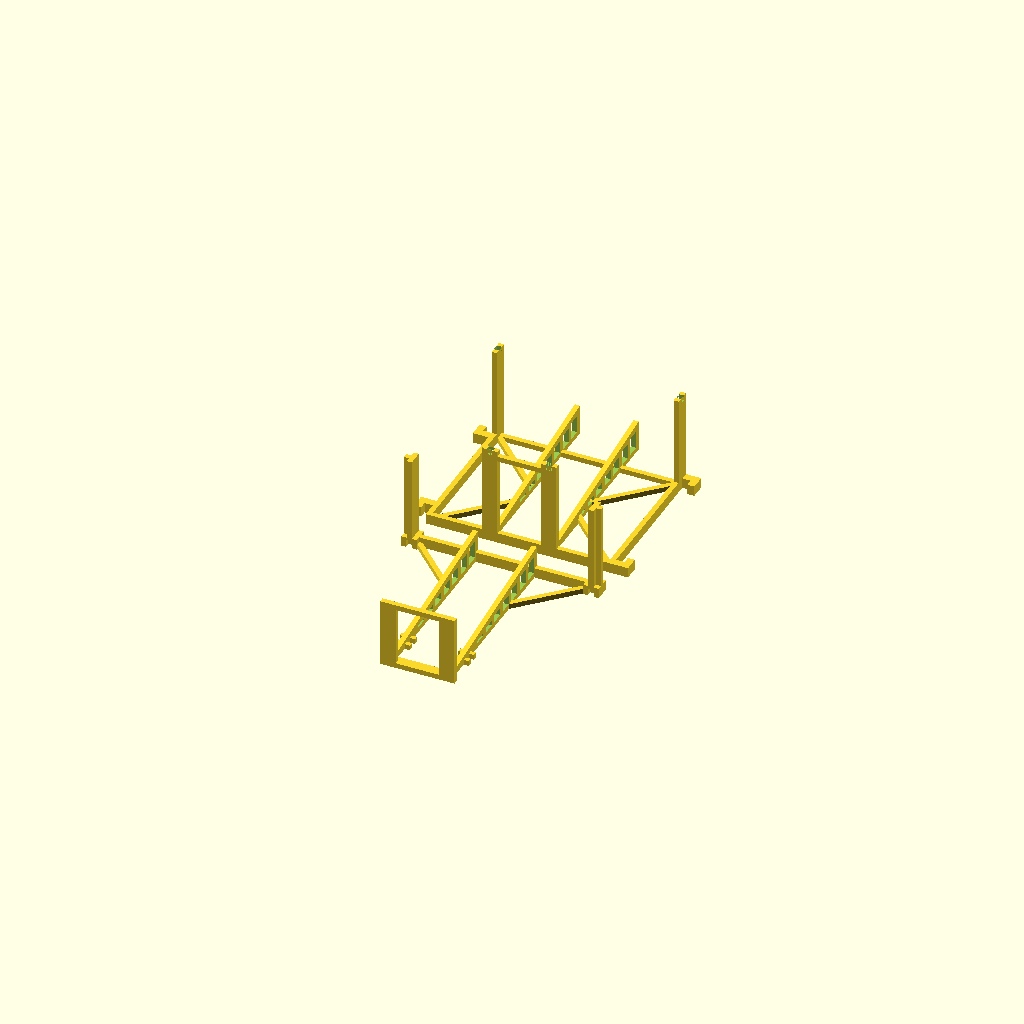
Cell 1: rendered with the file's own defaults.
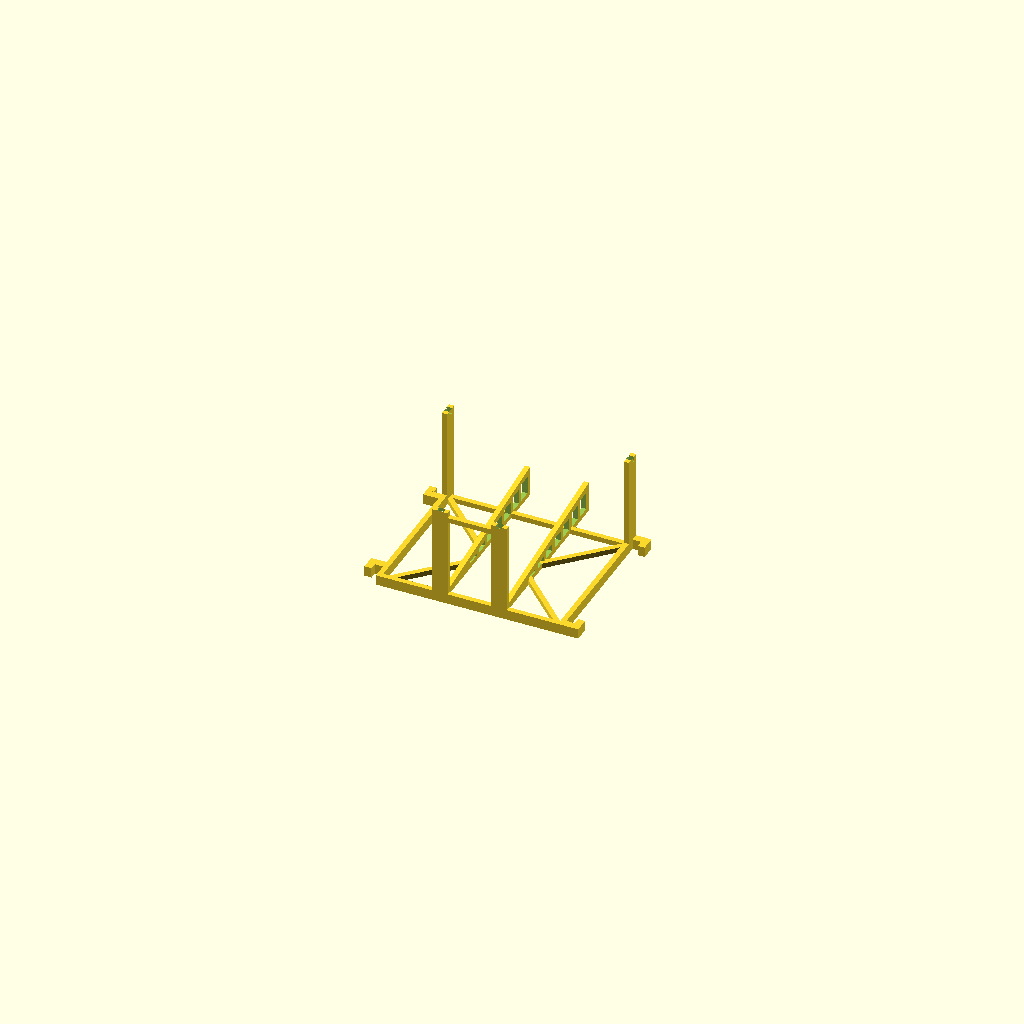
Cell 2: part = "base" (everything else at default).
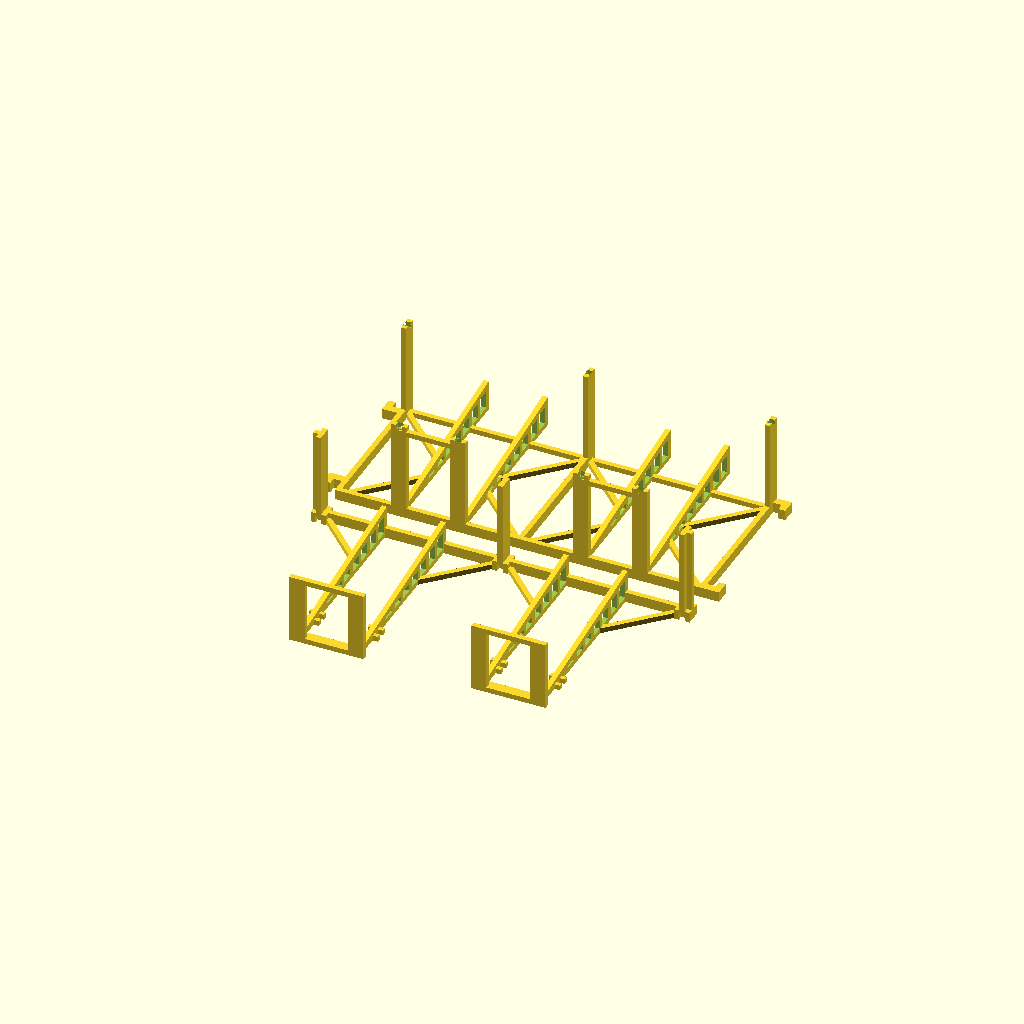
Cell 3 — holder_count set to 2, the other parameters unchanged.
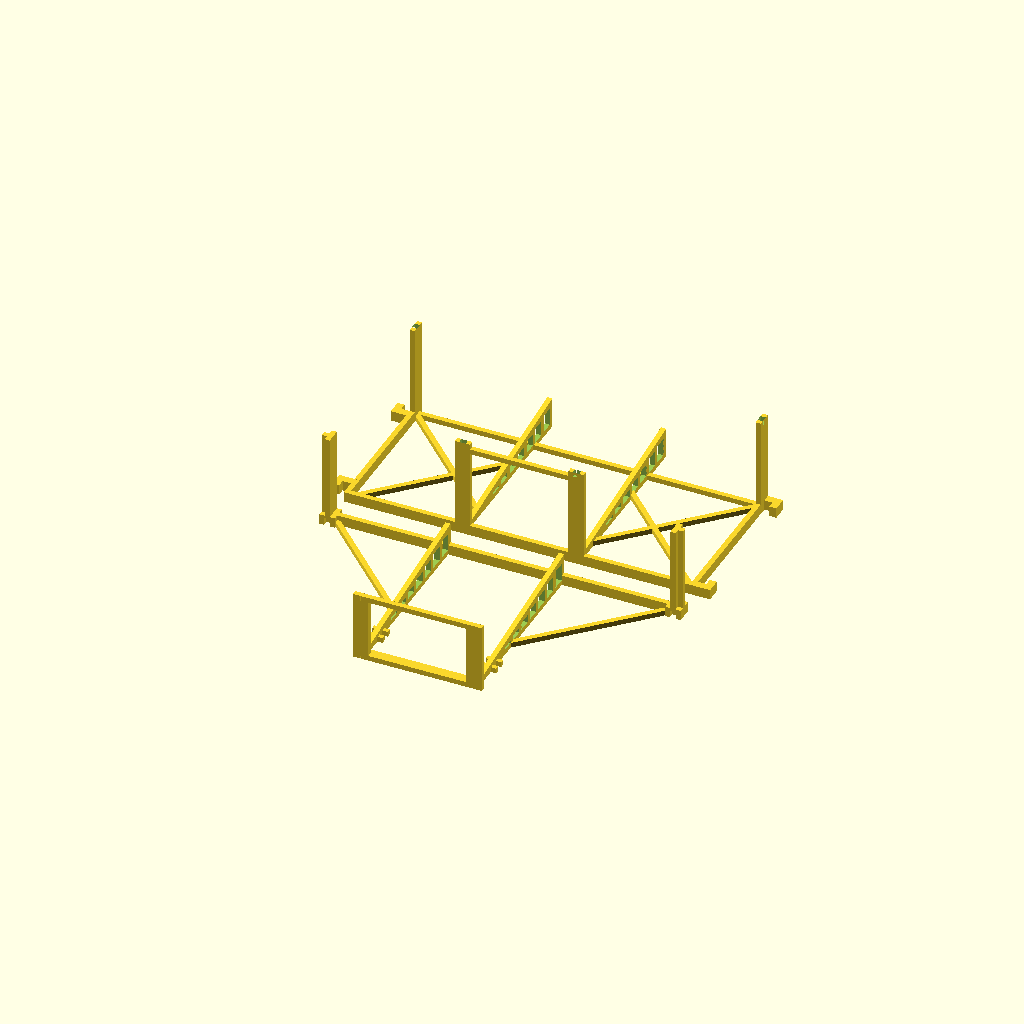
Cell 4: the same model with card_width = 128.
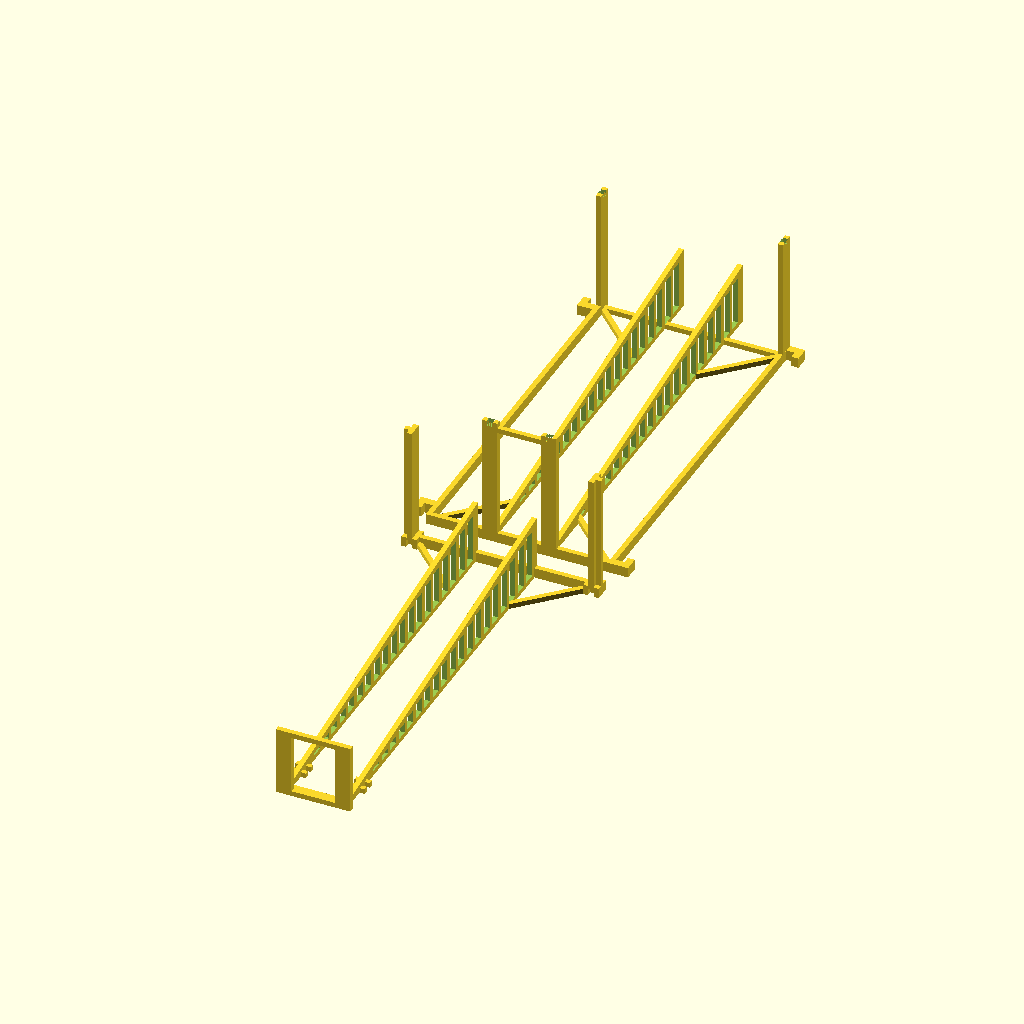
Cell 5 — card_length set to 176, the other parameters unchanged.
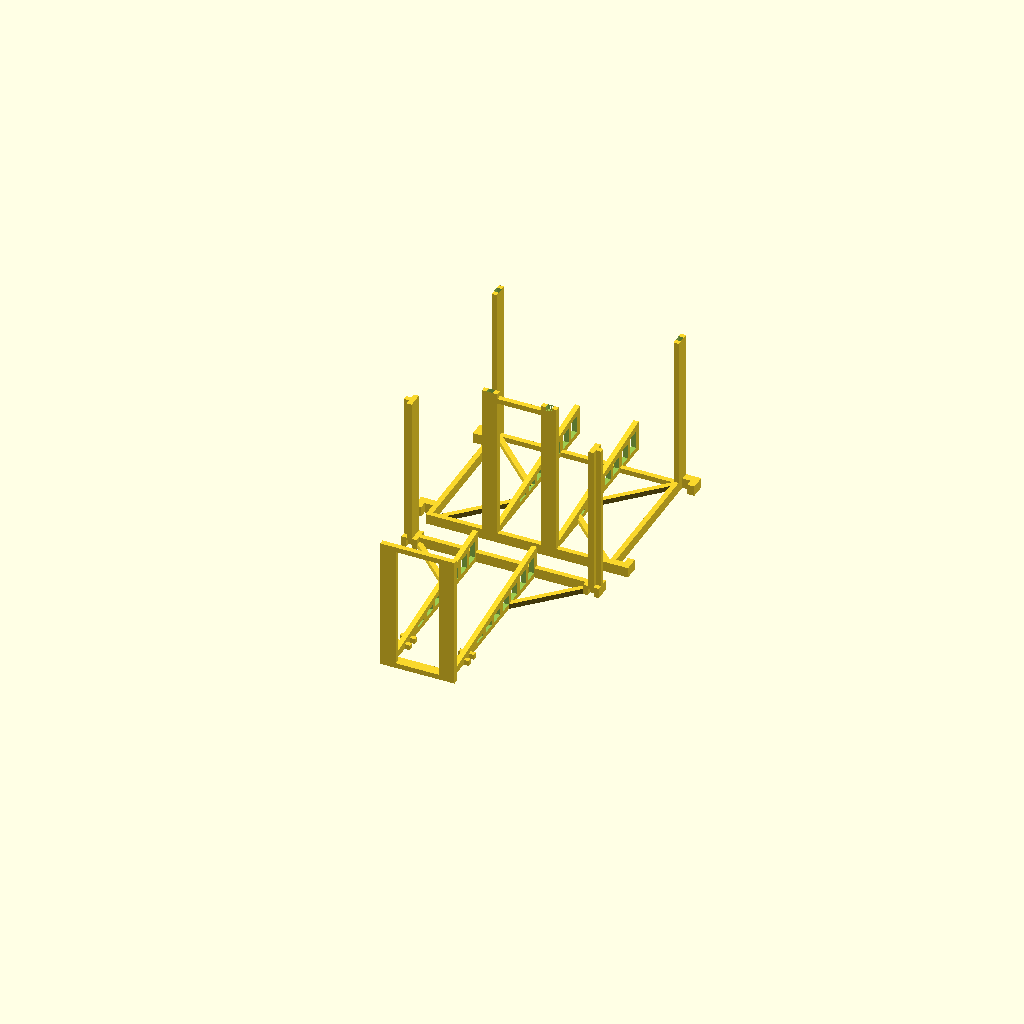
Cell 6 — holder_height set to 50, the other parameters unchanged.
All cells are drawn from one camera (rotation 55°, 0°, 25°, orthographic, colour scheme Cornfield), so only the parameter changes between them.
OpenSCAD source file inputs/thingiverse/files/thing-434793/Deck-and-Discard-Pile-Holder/deckholder.scad:
/* [Main] */

// What would you like to generate?
part = "both"; // [base:Base Only,top:Top Only,both:Base and Top]

// Number of holders
holder_count = 1;

// Width of cards to be used (mm)
card_width = 64;

// Length of cards to be used (mm)
card_length = 88;

// Height of holder (approx height of deck) (mm)
holder_height = 25;	// Height of holder

/* [Tweaking] */

// How far back the top layer should be (mm)
top_offset = 14;
// How much the cards overhang the ends of the holder (mm)
overhang = 16;
// The angle of the angled supports (degrees)
angle = 8;
// Gap added to card with to give width of holder (mm)
card_gap = 5;
// Thickness of support bars (mm)
bar_thickness = 2;
// Gap to allow top/bottom to clip together (mm)
support_gap = 0.25;
// Gap to allow clips to clip together (mm)
clip_card_gap = 0.25;
// Distance between top and bottom if printing both (mm)
both_gap = 10;


/****************************************
 *
 ****************************************/

// Internal width of holder
holder_width = card_width + card_gap;
// Length of angled support
angled_length = cos(angle) * (card_length - overhang);;
// Height of angled support
angled_height = (tan(angle) * angled_length) + bar_thickness;
// Length of base (for side bars)
base_length = angled_length - top_offset;
// Full length of base
base_full_length = angled_length + bar_thickness;
// Full length of top
top_full_length = angled_length + (bar_thickness * 2);
// Thickness of clips
clip_thickness = bar_thickness * 1.5;
// Offset of angled support from middle (1/6th from 1/2 = 1/3rd!)
offset = (holder_width) / 6;
// Offset for diagonal bars
diag_offset = sin(45) * bar_thickness;

print_part();

/****************************************
 * Generate the selected part
 ****************************************/
module print_part()
{
	if (part == "base")
	{
		bases();
	} else if (part == "top") {
		tops();
	} else if (part == "both") {
		// translate stuff here...
		translate([0, (base_full_length + both_gap) / 2, 0])
			bases();
		translate([0, -(top_full_length + both_gap) / 2, 0])
			tops();
	}
}

/****************************************
 * Generate the correct number of tops
 ****************************************/
module tops()
{
	// Calculate the full width of the tops
	full_width = (holder_width + bar_thickness) * (holder_count) + (bar_thickness * 3);
	// Centre the tops around zero
	translate([full_width/2, -top_full_length/2, 0])
	{
		// Draw each top
		for(i=[1:holder_count])
		{
			translate([-(holder_width + bar_thickness) * (i-1),0,0])
				singleTop();
		}

		// Thicker bars at ends
		translate([-bar_thickness, angled_length, 0])
		{
			cube([bar_thickness, bar_thickness, holder_height + angled_height]);
		}
		translate([-full_width, angled_length, 0])
		{
			cube([bar_thickness, bar_thickness, holder_height + angled_height]);
		}
	}
}

/****************************************
 * Generate a single top holder
 ****************************************/
module singleTop()
{
	// Length of diagonal bar
	diag_length = 
		(
			(offset*2 - bar_thickness)	// Distance between middle of angled support
												// 	and inside edge of side bar
			+ (diag_offset/2) 				// Distance from inside edge of side bar 
												//		to rotation axis of diagional bar
			+ (bar_thickness-diag_offset)	// Distance from rotation axis 
												//		to centre of diagonal bar
		) / sin(45);

	// Move the holder to start at [0,0,0]
	translate([-holder_width/2-(bar_thickness*2),0,0])
	{
		// As the base is mirrored down the middle, do a side at a time
		for (m=[[0,0,0],[1,0,0]])
		{
			mirror(m)
			{
				// Bar at back
				cube([offset, bar_thickness * 2, bar_thickness]);

				// Support at back
				translate([offset-(bar_thickness * 1.5),0,0])
					cube([bar_thickness * 3, bar_thickness, holder_height + bar_thickness]);
				translate([0,0,holder_height])
					cube([offset, bar_thickness, bar_thickness]);

				// Angled Support
				translate([offset-(bar_thickness * 0.5),bar_thickness,0])
					angledSupport();

				// Notches
				translate([offset-(bar_thickness * 1.5), 0, 0])
				{
					for(s=[
								[0, top_offset - bar_thickness, 0],
								[0, top_offset + bar_thickness + support_gap, 0]
							])
					{
						translate(s)
							cube([bar_thickness * 3, bar_thickness - support_gap, bar_thickness]);
					}
				}

				// Bar at front
				translate([0, angled_length, 0])
					cube([holder_width/2 + (bar_thickness * 2), bar_thickness, bar_thickness * 2]);

				// Front support
				translate([holder_width/2 - bar_thickness, angled_length - bar_thickness, 0])
				{
					for(t=[
							[0, 0, 0],
							[bar_thickness*2 + support_gap, 0, 0]
						])
					{
						translate(t)
							cube([bar_thickness - support_gap, bar_thickness * 3, bar_thickness * 2]);
					}

					translate([0, 0, bar_thickness * 1.5])
						cube([bar_thickness * 3, bar_thickness * 3, bar_thickness * 0.5]);

					// Vertical support
					translate([bar_thickness,0,bar_thickness * 1.5])
					{
						cube([bar_thickness, 
								bar_thickness * 3, 
								holder_height + angled_height - (bar_thickness * 1.5)]);
					}
				}

				// Diagonal supports
				translate([holder_width/2, angled_length + bar_thickness - diag_offset, 0])
					rotate([0,0,135])
						cube([bar_thickness,diag_length,bar_thickness]);
			}
		}
	}	
}

/****************************************
 * Generate the correct number of bases
 ****************************************/
module bases()
{
	// Move bases so generated object is in middle of area
	translate([
			((holder_width * holder_count) + (bar_thickness * (holder_count + 1)))/2,
			-base_full_length/2,
			0])
	{
		// Draw each base
		for(i=[1:holder_count])
		{
			translate([-(holder_width + bar_thickness) * (i-1),0,0])
				singleBase();
		}

		// Add the clips - all mirrored/rotated in their own way

		clip();

		translate([0,base_length + (bar_thickness * 2),0])
			mirror([0,1,0])
				clip();	

		translate([-(holder_width + bar_thickness) * (holder_count) - bar_thickness,
						base_length + (bar_thickness * 2) - (clip_thickness * 3),
						0])
			mirror([1,0,0])
				clip();

		translate([-(holder_width + bar_thickness) * (holder_count) - bar_thickness,
						(clip_thickness * 3),
						0])
			rotate([0,0,180])
				clip();

	}
}

/****************************************
 * Generate a single base
 ****************************************/
module singleBase()
{
	// Length of diagonal bar
	diag_length = 
		(
			(offset*2) 						// Distance between middle of angled support
												// 	and inside edge of side bar
			+ (diag_offset/2) 				// Distance from inside edge of side bar 
												//		to rotation axis of diagional bar
			+ (bar_thickness-diag_offset)	// Distance from rotation axis 
												//		to centre of diagonal bar
		) / sin(45);

	// Move so the base is at [0,0,0]
	translate([-holder_width/2-bar_thickness,0,0])
	{
		// As the base is mirrored down the middle, do a side at a time
		for (m=[[0,0,0],[1,0,0]])
		{
			mirror(m)
			{
				// Bar at back
				cube([holder_width/2, bar_thickness, bar_thickness * 2]);
				// Bar at front
				translate([0,base_length,0])
					cube([holder_width/2, bar_thickness, bar_thickness]);
				// Bar at top of back support
				translate([0,0,holder_height + angled_height - bar_thickness])
					cube([offset, bar_thickness, bar_thickness]);		

				// Side bar
				translate([holder_width/2,0,0])
					cube([bar_thickness, base_length + bar_thickness, bar_thickness * 2]);

				// angled Support
				translate([offset-(bar_thickness * 0.5),bar_thickness,0])
					angledSupport();

				// Back support
				translate([offset-(bar_thickness * 1.5),0,0])
					verticalSupport();
				// Front support
				translate([holder_width/2 + bar_thickness,base_length - bar_thickness,0])
					rotate([0,0,90])
						verticalSupport();

				// Diagonal at back
				translate([holder_width/2 + (bar_thickness - diag_offset), 0, 0])
					rotate([0,0,45])
						cube([bar_thickness,diag_length,bar_thickness]);
				// Diagonal at front
				translate([holder_width/2 + bar_thickness, base_length + bar_thickness - diag_offset, 0])
					rotate([0,0,135])
						cube([bar_thickness,diag_length,bar_thickness]);
			}
		}
	}
}

/****************************************
 * Angled support for cards to sit on
 ****************************************/
module angledSupport()
{
	// Calculate the maximum height of holes
	max_hole = floor(
		((angled_length - (bar_thickness * 2)) * tan(angle))
		- bar_thickness);

	difference()
	{
		// The triangle, with a bar of bar_thickness underneath
		polyhedron(points=[ 
			[0,0,0], [bar_thickness,0,0], 
			[0,angled_length,0], [bar_thickness,angled_length,0],
			[0,angled_length,angled_height], [bar_thickness,angled_length,angled_height],
			[0,0,bar_thickness], [bar_thickness,0,bar_thickness] ],
			// ONLY STILL TRIANGLES FOR THINGIVERSE CUSTOMIZER!
			triangles=[
				[0,1,2], [1,3,2],
				[2,3,5], [2,5,4],
				[4,5,6], [5,7,6],
				[0,6,1], [6,7,1],
				[0,2,6], [2,4,6],
				[3,1,7], [5,3,7]
		]);

		// Step through heights of holes and add them
		if(max_hole>0)
		{
			for (v=[bar_thickness+1:bar_thickness+max_hole])
			{
				translate([-0.1, v/tan(angle), bar_thickness])
					cube([bar_thickness + 0.2, 
							min((v+1)/tan(angle), angled_length)
								-(v/tan(angle))
								-bar_thickness,
							(v-bar_thickness)]);
			}
		}
	}
}

/****************************************
 * A single vertical support for the base (with notches on the top)
 ****************************************/
module verticalSupport()
{
	difference() {
		cube([bar_thickness*3,bar_thickness,holder_height + angled_height + bar_thickness]);
		translate([bar_thickness-support_gap,0,holder_height + angled_height]) {
			cube([bar_thickness+(support_gap * 2),bar_thickness,bar_thickness * 1.1]);
		}
	}
}

/****************************************
 * A single clip, to clip multiple bases together
 ****************************************/
module clip()
{
	translate([-bar_thickness,0,0])
		cube([clip_thickness * 2 + bar_thickness, clip_thickness, bar_thickness * 2]);
	translate([clip_thickness + clip_card_gap, clip_thickness, 0])
		cube([clip_thickness - clip_card_gap, clip_thickness - clip_card_gap, bar_thickness * 2]);
}
Customizer parameters (derived from the source; name, type, default, range or options):
part: string, default "both", options "base", "top", "both"
holder_count: number, default 1
card_width: number, default 64
card_length: number, default 88
holder_height: number, default 25
top_offset: number, default 14
overhang: number, default 16
angle: number, default 8
card_gap: number, default 5
bar_thickness: number, default 2
support_gap: number, default 0.25
clip_card_gap: number, default 0.25
both_gap: number, default 10
